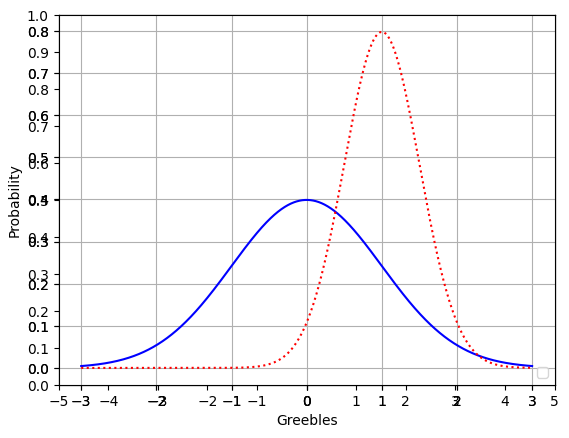
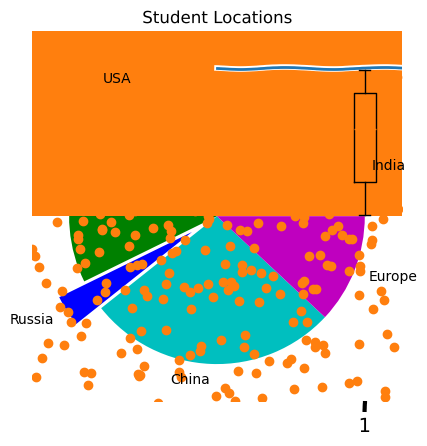

Write Python code to recreate these figures, in order.
# -*- coding: utf-8 -*-
"""
Created on Wed Oct 16 14:48:00 2024.

[redacted]
"""

import numpy as np
import scipy.stats as sp
import matplotlib.pyplot as plt
from pylab import randn


vals = np.random.normal(0, 0.5, 10000)
np.percentile(vals, 50)
# First moment
print(f"Mean: {np.mean(vals)}")
# Second moment
print(f"Variance: {np.var(vals)}")
# Third moment
print(f"Skew: {sp.skew(vals)}")
# Fourth moment
print(f"Kurtosis: {sp.kurtosis(vals)}")

# Some important points on matplotlib.pyplot
x = np.arange(-3, 3, 0.001)
plt.plot(x, sp.norm.pdf(x))  # Simple

# Double graphs
x = np.arange(-3, 3, 0.001)
plt.plot(x, sp.norm.pdf(x))
plt.plot(x, sp.norm.pdf(x, 1.0, 0.5))

# Save a file
plt.savefig("D:\\Python\\Myplot.png", format='png')

# Adjust axes
axes = plt.axes()
axes.set_xlim([-5, 5])
axes.set_ylim([0, 1.0])
# Setting tick marks
axes.set_xticks([-5, -4, -3, -2, -1, 0, 1, 2, 3, 4, 5])
axes.set_yticks([0, 0.1, 0.2, 0.3, 0.4, 0.5, 0.6, 0.7, 0.8, 0.9, 1.0])
plt.plot(x, sp.norm.pdf(x))
plt.plot(x, sp.norm.pdf(x, 1.0, 0.5))
plt.show()
# Add grid
axes = plt.axes()
axes.grid()
# Labelling Axes and Adding legends
plt.xlabel("Greebles")
plt.ylabel("Probability")
plt.legend(['Sneetches', 'Gacks'], loc=4)
# Change line types and colors
plt.plot(x, sp.norm.pdf(x), 'b-')
plt.plot(x, sp.norm.pdf(x, 1.0, 0.5), 'r:')
plt.show()
# xkcd
plt.xkcd()
fig = plt.figure()
ax = fig.add_subplot(1, 1, 1)
ax.spines['right'].set_color('None')
ax.spines['top'].set_color('None')
ax.set_ylim([-30, 10])
data = np.ones(100)
data[70:] -= np.arange(30)
plt.annotate("The Day I realised\n"
             "I could cook\n"
             "Whenever I wanted\n", xy=(70, 1),
             arrowprops=dict(arrowstyle='->'),
             xytext=(15, -11)
             )
plt.plot(data)
plt.rcdefaults()  # Remove xkcd mode
# Pie chart
values = [12, 55, 4, 32, 14]
colors = ['r', 'g', 'b', 'c', 'm']
explode = [0, 0, 0.2, 0, 0]
Labels = ['India', 'USA', 'Russia', 'China', 'Europe']
plt.pie(values, colors=colors, labels=Labels, explode=explode)
plt.title('Student Locations')
plt.show()
# Bar Chart (Similar to pie chart)
values = [12, 55, 4, 32, 14]
colors = ['r', 'g', 'b', 'c', 'm']
plt.bar(range(0, 5), values)
plt.show()
# Scatter plot
X = randn(500)
Y = randn(500)
plt.scatter(X, Y)
plt.show()
# Histogram
income = np.random.normal(27000, 15000, 10000)
plt.hist(income, 50)
plt.show()
# Box and Wisker plot
# Box represent where 50% of date resides
# and whiskers where other 25% resides on
# each side except outliers, We define outliers as anything
# beyond 1.5 times the inter quartile range (or size of box)
uniformskewed = np.random.rand(100)
highoutliers = np.random.rand(10)
lowoutliers = np.random.rand(10)
data = np.concatenate((uniformskewed, highoutliers, lowoutliers))
plt.boxplot(data)
plt.show()
